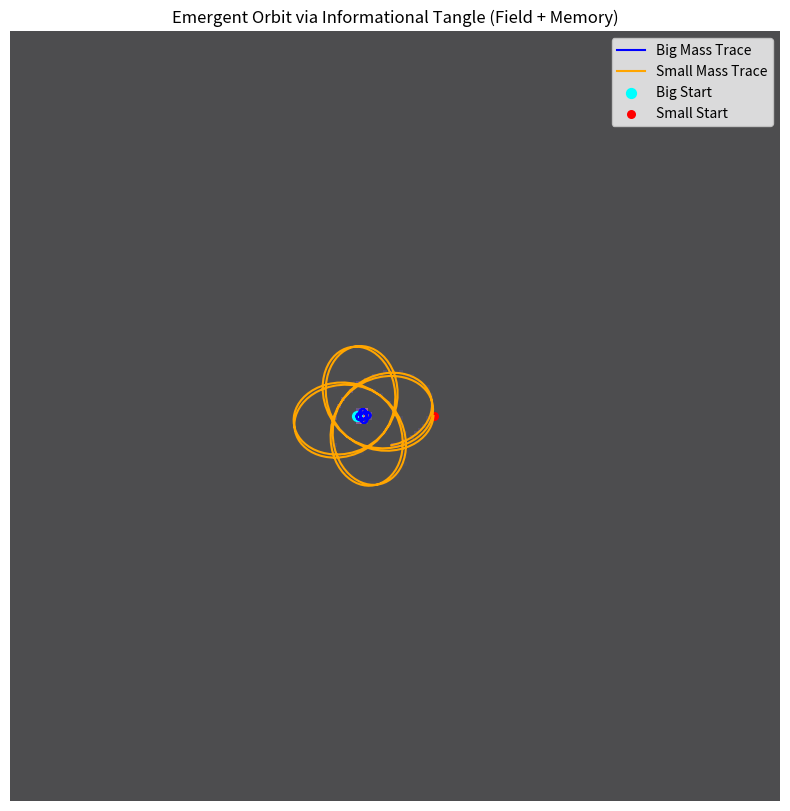

Recreate this plot in Python.
# Emergent Orbit via Informational Tangle (No Gravity) + Entropy Field Overlay + Recursive Memory Kernel

import numpy as np
import matplotlib.pyplot as plt

# Parameters
timesteps = 300
dt = 0.1
mass_ratio = 10.0  # Big to small mass ratio
recursion_mass_big = mass_ratio
recursion_mass_small = 1.0
field_res = 200
field_extent = 10
entropy_field = np.zeros((field_res, field_res))
memory_decay = 0.98  # Recursive memory decay rate

# Helper to convert position to field index
def to_field_idx(pos):
    scale = field_res / (2 * field_extent)
    x_idx = int((pos[0] + field_extent) * scale)
    y_idx = int((pos[1] + field_extent) * scale)
    return np.clip(x_idx, 0, field_res - 1), np.clip(y_idx, 0, field_res - 1)

# Initial positions and velocities
big_pos = np.array([-1.0, 0.0])
small_pos = np.array([1.0, 0.0])
big_vel = np.array([0.0, 0.1])
small_vel = np.array([0.0, -1.0])

# Traces
big_trace = [big_pos.copy()]
small_trace = [small_pos.copy()]

# Simulation loop
for _ in range(timesteps):
    delta = small_pos - big_pos
    dist = np.linalg.norm(delta)
    direction = delta / (dist + 1e-9)
    tangle_strength = np.exp(-dist)

    small_feedback = -tangle_strength * recursion_mass_big * direction
    big_feedback = tangle_strength * recursion_mass_small * direction

    small_vel += small_feedback * dt
    big_vel += big_feedback * dt
    small_pos += small_vel * dt
    big_pos += big_vel * dt

    small_trace.append(small_pos.copy())
    big_trace.append(big_pos.copy())

    # Recursive memory decay
    entropy_field *= memory_decay

    # Update entropy field
    for pos in [big_pos, small_pos]:
        x_idx, y_idx = to_field_idx(pos)
        entropy_field[y_idx, x_idx] += tangle_strength * 0.5

# Convert to arrays
big_trace = np.array(big_trace)
small_trace = np.array(small_trace)

# Plot results with entropy overlay
fig, ax = plt.subplots(figsize=(10, 10))
extent = [-field_extent, field_extent, -field_extent, field_extent]
ax.imshow(entropy_field, extent=extent, origin='lower', cmap='inferno', alpha=0.7)
ax.plot(big_trace[:, 0], big_trace[:, 1], color='blue', label="Big Mass Trace")
ax.plot(small_trace[:, 0], small_trace[:, 1], color='orange', label="Small Mass Trace")
ax.scatter(big_trace[0, 0], big_trace[0, 1], color="cyan", s=50, label="Big Start")
ax.scatter(small_trace[0, 0], small_trace[0, 1], color="red", s=30, label="Small Start")
ax.set_facecolor("black")
ax.set_aspect('equal')
ax.set_title("Emergent Orbit via Informational Tangle (Field + Memory)")
ax.legend()
plt.axis('off')
plt.show()
